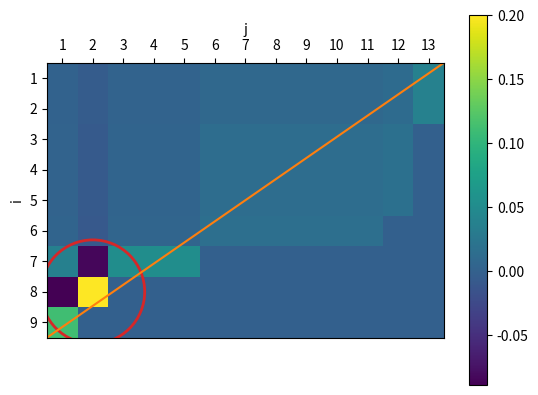
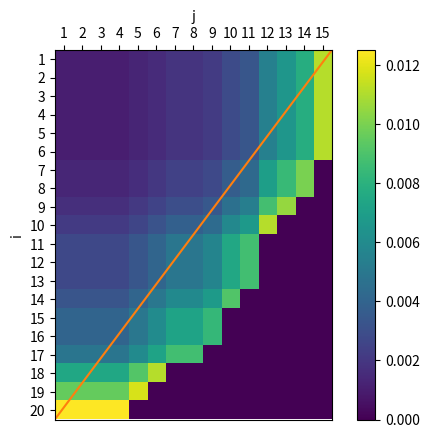
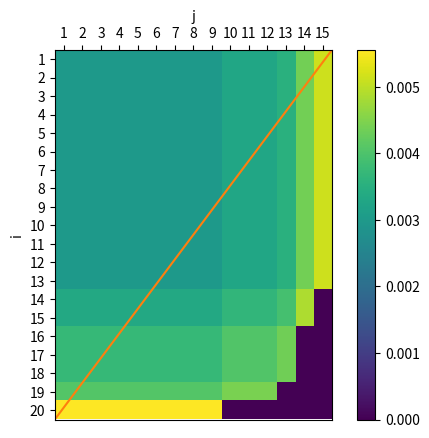
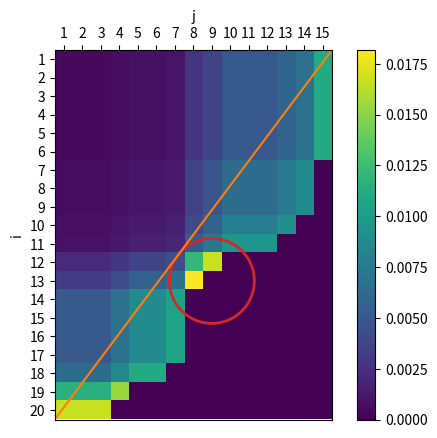

Reproduce these figures in Python, in order.
import numpy as np
from matplotlib import pyplot as plt
from matplotlib import cm
from matplotlib import patches

Sarr = []
SHarr = []
SParr = []
sigmaarr = []
tauarr = []

Sarr.append(6)
SHarr.append(9)
SParr.append(13)
sigmaarr.append(np.array([0, 2, 5, 6, 7, 8, SHarr[-1]]))
tauarr.append(np.array([0, 1, 2, 5, 11, 12, 13, SParr[-1]]))

Sarr.append(11)
SHarr.append(20)
SParr.append(15)
sigmaarr.append(np.array([0, 6, 8, 9, 10, 13, 14, 16, 17, 18, 19, SHarr[-1]]))
tauarr.append(np.array([0, 4, 5, 6, 8, 9, 10, 11, 12, 13, 14, SParr[-1]]))

Sarr.append(5)
SHarr.append(20)
SParr.append(15)
sigmaarr.append(np.array([0, 13, 15, 18, 19, SHarr[-1]]))
tauarr.append(np.array([0, 9, 12, 13, 14, SParr[-1]]))

Sarr.append(10)
SHarr.append(20)
SParr.append(15)
sigmaarr.append(np.array([0, 6, 9, 10, 11, 12, 13, 17, 18, 19, SHarr[-1]]))
tauarr.append(np.array([0, 3, 4, 6, 7, 8, 9, 12, 13, 14, SParr[-1]]))

for bruh in range(4):
    S = Sarr[bruh]
    SH = SHarr[bruh]
    SP = SParr[bruh]
    sigma = sigmaarr[bruh]
    tau = tauarr[bruh]

    d = np.array([1/SH for k in range(SH)])
    e = np.array([1/SP for k in range(SP)])

    A = np.empty((SH,), dtype=int)
    B = np.empty((SP,), dtype=int)
    for k in range(S):
        A[sigma[k]:sigma[k+1]] = k+1
        B[tau[k]:tau[k+1]] = k+1

    F = np.zeros((SH+1, SP+1))
    for x in range(SH):
        for y in range(tau[S+1-A[x]]):
            F[x+1,y+1] = d[x]*e[y] \
            * np.prod([np.sum(d[:sigma[S-t]]) + np.sum(e[:tau[t]]) - 1 for t in range(B[y], S+1-A[x])]) \
            / np.prod([np.sum(d[:sigma[S+1-t]]) + np.sum(e[:tau[t]]) - 1 for t in range(B[y], S+2-A[x])])

    #current_cmap = cm.get_cmap()
    #current_cmap.set_bad(color="black")
    #plt.axis("off")
    fig, ax = plt.subplots()
    plt.imshow(F, origin="upper")
    #plt.clim(0, 0.02)
    plt.colorbar()
    ax.xaxis.set_label_position("top")
    plt.xlabel("j")
    plt.ylabel("i")
    ax.xaxis.tick_top()
    plt.xticks(np.arange(1, SP+1, 1))
    plt.yticks(np.arange(1, SH+1, 1))
    plt.xlim([0.5, SP+0.5])
    plt.ylim([SH+0.5, 0.5])
    plt.plot([0.5, SP+0.5], [SH+0.5, 0.5], c="C1")
    if bruh == 0:
        ax.add_patch(patches.Circle((2, 8), radius=1.7, fill=False, color="C3", lw=2))
    elif bruh == 3:
        ax.add_patch(patches.Circle((9, 13), radius=2.3, fill=False, color="C3", lw=2))
    plt.show()
